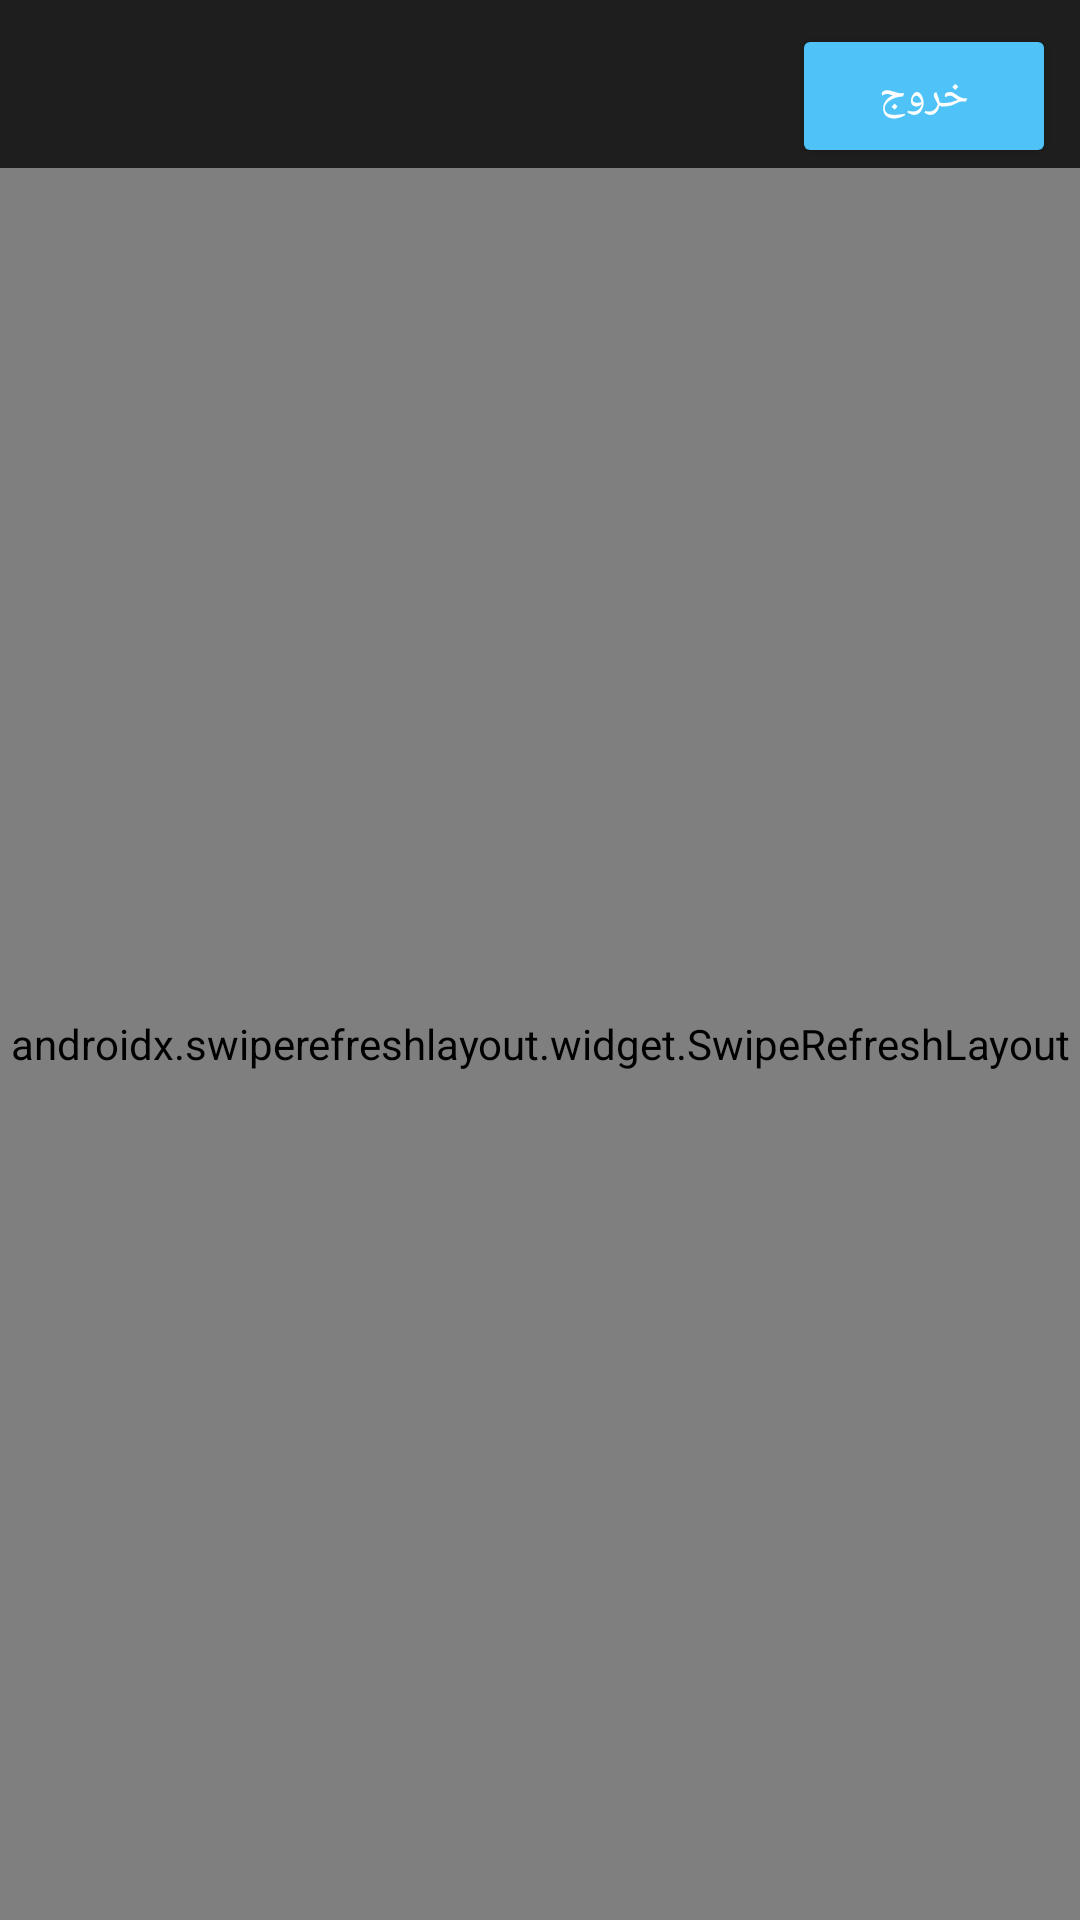

Here is an Android app screen rendered from its layout file. Give the layout XML and the strings, colors and styles it references.
<!-- AndroidManifest.xml: application theme Theme.ANASGDXJ -->
<!-- res/layout/activity_posts.xml -->
<?xml version="1.0" encoding="utf-8"?>
<androidx.coordinatorlayout.widget.CoordinatorLayout xmlns:android="http://schemas.android.com/apk/res/android"
    xmlns:app="http://schemas.android.com/apk/res-auto"
    xmlns:tools="http://schemas.android.com/tools"
    android:layout_width="match_parent"
    android:layout_height="match_parent"
    android:background="#121212"
    tools:context=".PostsActivity">

    <com.google.android.material.appbar.MaterialToolbar
        android:layout_width="match_parent"
        android:layout_height="wrap_content"
        android:background="#1E1E1E"
        android:titleTextColor="#FFFFFF"
        android:title="المنشورات">

        <Button
            android:id="@+id/logoutButton"
            android:layout_width="wrap_content"
            android:layout_height="wrap_content"
            android:text="خروج"
            android:backgroundTint="#4FC3F7"
            android:textColor="#FFFFFF"
            android:layout_marginEnd="8dp"
            android:layout_gravity="end" />
    </com.google.android.material.appbar.MaterialToolbar>

    <androidx.swiperefreshlayout.widget.SwipeRefreshLayout
        android:id="@+id/swipeRefresh"
        android:layout_width="match_parent"
        android:layout_height="match_parent"
        android:layout_marginTop="56dp">

        <androidx.recyclerview.widget.RecyclerView
            android:id="@+id/recyclerView"
            android:layout_width="match_parent"
            android:layout_height="match_parent"
            android:padding="8dp" />

    </androidx.swiperefreshlayout.widget.SwipeRefreshLayout>

    <ProgressBar
        android:id="@+id/progressBar"
        android:layout_width="48dp"
        android:layout_height="48dp"
        android:layout_gravity="center"
        android:visibility="gone"
        app:layout_anchorGravity="center" />

</androidx.coordinatorlayout.widget.CoordinatorLayout>
<!-- resources referenced by this layout -->
<resources>
  <style name="Theme.ANASGDXJ" parent="Theme.Material3.DayNight.NoActionBar">
          <item name="colorPrimary">#4FC3F7</item>
          <item name="colorPrimaryVariant">#039BE5</item>
          <item name="colorSecondary">#81D4FA</item>
          <item name="android:statusBarColor">#121212</item>
          <item name="android:navigationBarColor">#121212</item>
      </style>
</resources>
